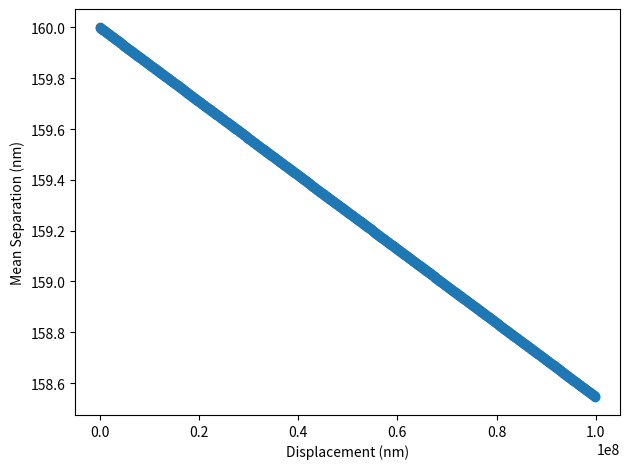
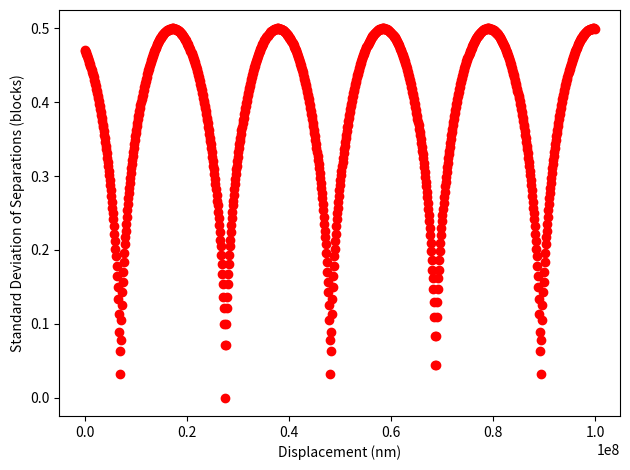

Source code (Python) for these figures, in order:
import numpy as np
import matplotlib.pyplot as plt
import matplotlib.cm as cm
from tqdm import tqdm

## Functions

def islope(pos,focus):
    '''
    pos - initial position of the groove (could eventually be calculated using the index, pos = init_sep * index
    focus - distance to the focus from bottom of wafer
    
    returns: inverse slope (i.e; run/rise). Multiplying this by the change in height will give you the change in x
    '''
    return pos / focus

def propagate(posns,dist,islopes=[]):
    '''
    posns - initial position of the groove positions
    dist - the distance by which you want to move the grooves
    
    returns - a list of the new groove positions
    '''
    return posns - islopes*dist

def fracture(posns,nearest=0.3):
    '''
    posns - The list of current groove positions
    nearest - What you are rounding to. By default, rounds to the nearest 3 Angstroms (0.3 nm)
    
    returns - a new array, with each value rounded to the nearest specified value
    '''
    return np.round(posns / nearest) * nearest


'''
To calculate the separation between grooves, use np.diff(posns)
'''


## Constants
num = 1000     # Number of grooves
init_sep = 160   # Initial separation of grooves in nm
focus = .33e10    # Distance to focus in nm
inner_rad = 165
outer_rad = 189.7




## Code:

## Plots the number of unique separations at different propogation values
# indexes = np.arange(num)
# posns = ((init_sep) * indexes).astype(np.float64)
# isl = islope(posns,focus)
# 
# seps = []
# n = 5000
# for i in tqdm(range(n),desc='Propogating Grooves'):
#     
#     newposns = (fracture(posns))
#     
#     newposns = propagate(newposns, 0.3 * i, isl)
#     
#     newposns = fracture(newposns)
#     sep = np.diff(newposns)
#     
#     sep = fracture(sep,0.1)
#     
#     seps.append(len(np.unique(sep)))
# 
# 
# plt.figure()
# plt.scatter(np.arange(n),np.array(seps))
# plt.show()

## Plots the positions of the grooves over several propogation values
# num = 10
# focus = 1
# indexes = np.arange(num)
# posns = ((init_sep) * indexes).astype(np.float64)
# isl = islope(posns,focus)
# xs,ys = [],[]
# n = 10
# 
# for i in range(n):
#     newposns = (fracture(posns))
#     newposns = propagate(newposns, 0.3 * i, isl)
#     
#     newposns = fracture(newposns)
#     
#     xs.append(newposns)
#     ys.append([0.3 * i]*num)
# 
# 
# plt.figure()
# plt.scatter(xs,ys)
# plt.show()
    
## Propogate the entire grating
# indexes = np.arange(num)
# posns = ((init_sep) * indexes).astype(np.float64)
# isl = islope(posns,focus)
# 
# newposns = posns
# 
# newposns = propagate(newposns, 1e8, isl)
# 
# error = np.random.normal(30,5,(num))
# newposns += error
# 
# newposns = fracture(newposns)
# sep = np.diff(newposns)
# 
# 
# plt.figure()
# plt.hist(sep)
# plt.show()


## Plot average separation as a function of position
means = []   
indexes = np.arange(num)
posns = ((init_sep) * indexes).astype(np.float64)
isl = islope(posns,focus)

xs = np.arange(0,int(1e8),int(1e5))
for i in xs:
    newposns = propagate(posns,i*0.3,isl)
    newposns = fracture(newposns)
    means.append(np.mean(np.diff(newposns)))

fig, ax1 = plt.subplots()
ax1.scatter(xs,means)
ax1.set_xlabel('Displacement (nm)')
ax1.set_ylabel('Mean Separation (nm)')
fig.tight_layout()
plt.show()
    
    
## Plot standard deviation of separation as a function of position
devs = []
indexes = np.arange(num)
posns = ((init_sep) * indexes).astype(np.float64)
isl = islope(posns,focus)

xs = np.arange(0,int(1e8),int(1e5))
for i in xs:
    newposns = propagate(posns,i*0.3,isl)
    newposns = fracture(newposns)
    devs.append(np.std(np.diff((newposns))))
    
devs = np.array(devs)
devs /= .3
fig, ax1 = plt.subplots()
ax1.scatter(xs,devs,color='r')
ax1.set_ylabel('Standard Deviation of Separations (blocks)')
ax1.set_xlabel('Displacement (nm)')

fig.tight_layout()
plt.show()
    
    
    
    
    
    
    
    
    
    
    
    
    
    
